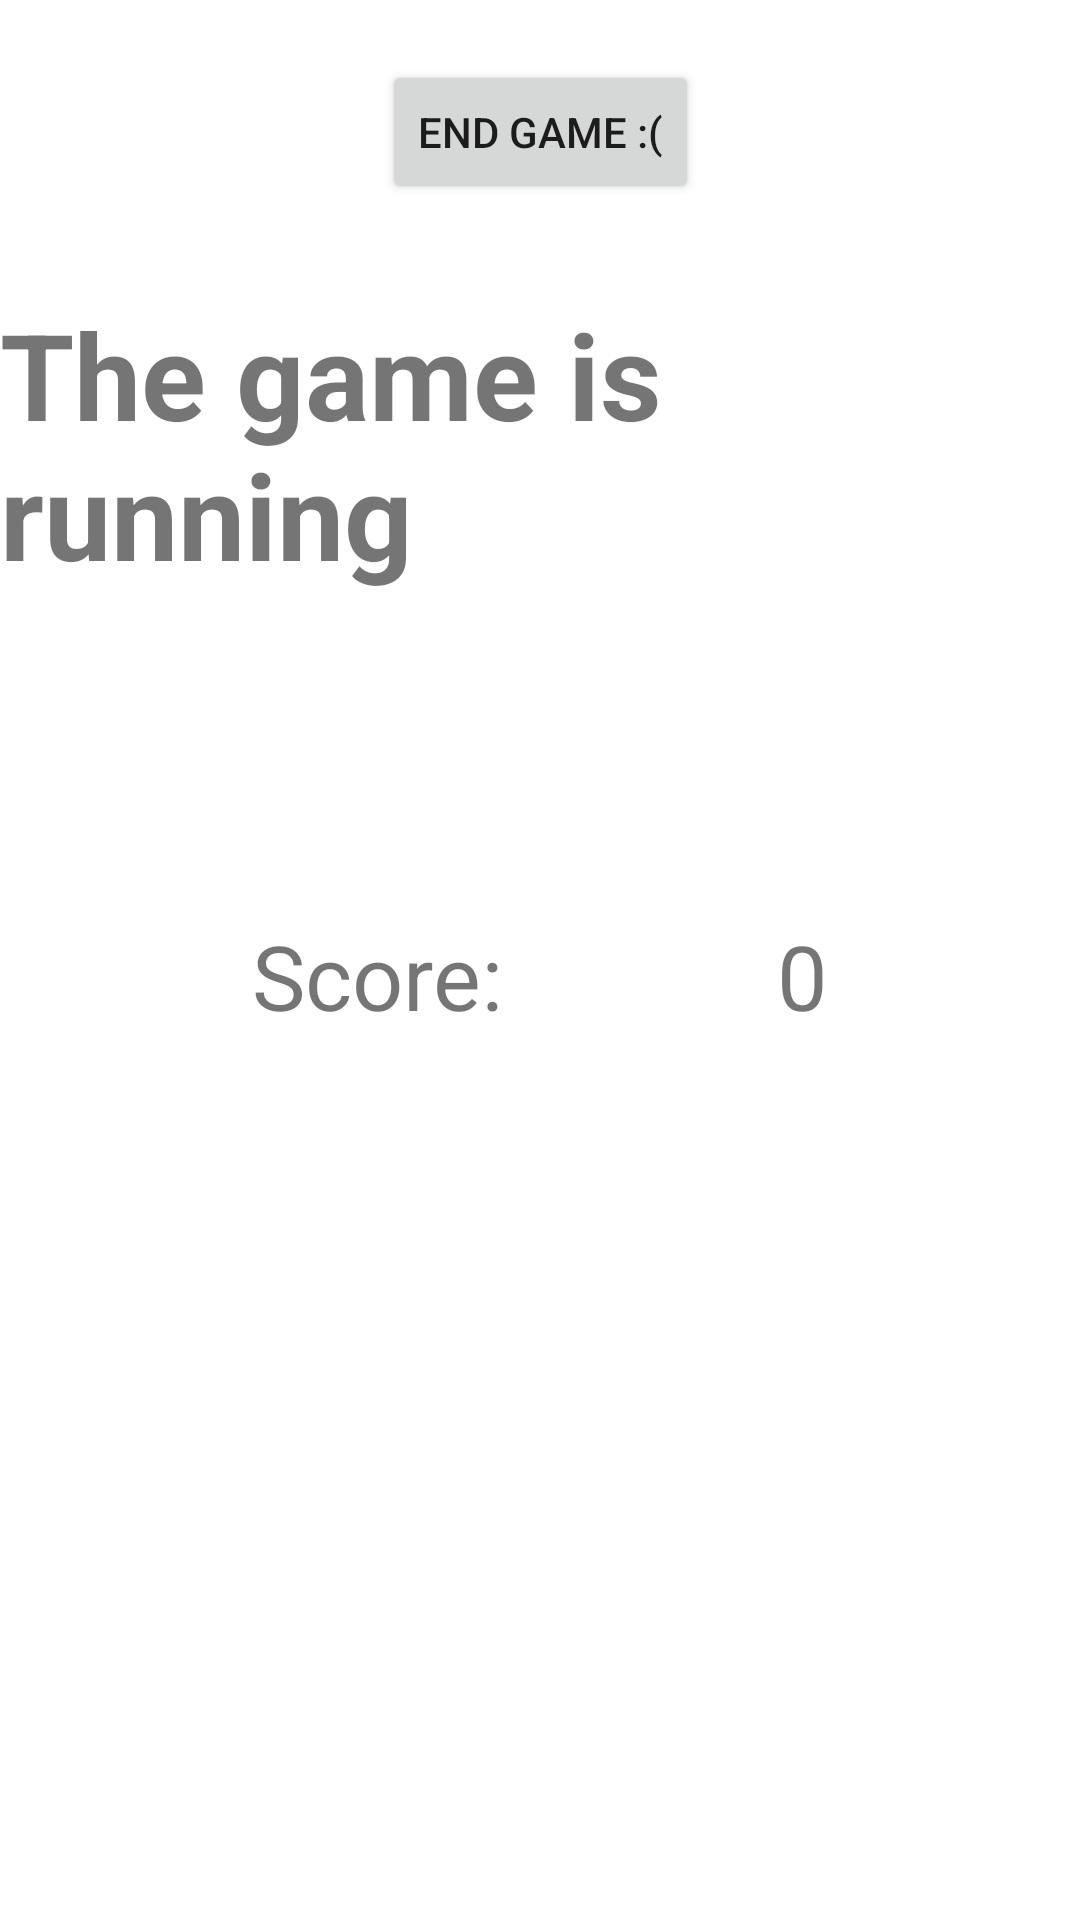

The Android layout XML behind this screen, and the referenced resources:
<!-- AndroidManifest.xml: application theme Theme.PlaywareTwo -->
<!-- res/layout/fragment_start_game_six.xml -->
<?xml version="1.0" encoding="utf-8"?>
<androidx.constraintlayout.widget.ConstraintLayout xmlns:android="http://schemas.android.com/apk/res/android"
    xmlns:app="http://schemas.android.com/apk/res-auto"
    xmlns:tools="http://schemas.android.com/tools"
    android:layout_width="match_parent"
    android:layout_height="match_parent"
    tools:context=".ChaseTheLight.StartChase">

    <TextView
        android:id="@+id/textGame"
        android:layout_width="wrap_content"
        android:layout_height="wrap_content"
        android:layout_marginTop="30dp"
        android:text="The game is running"
        android:textSize="40sp"

        android:textStyle="bold"
        app:layout_constraintEnd_toEndOf="parent"
        app:layout_constraintStart_toStartOf="parent"
        app:layout_constraintTop_toBottomOf="@+id/button_end" />

    <Button
        android:id="@+id/button_end"
        android:layout_width="wrap_content"
        android:layout_height="wrap_content"
        android:layout_marginTop="20dp"
        android:text="End game :("
        app:layout_constraintEnd_toEndOf="parent"
        app:layout_constraintStart_toStartOf="parent"
        app:layout_constraintTop_toTopOf="parent" />

    <LinearLayout
        android:id="@+id/game_type_container"
        android:layout_width="match_parent"
        android:layout_height="wrap_content"
        android:layout_margin="22dp"
        android:gravity="center"
        android:orientation="horizontal"

        app:layout_constraintBottom_toBottomOf="parent"
        app:layout_constraintEnd_toEndOf="parent"
        app:layout_constraintHorizontal_bias="1.0"
        app:layout_constraintStart_toStartOf="parent"
        app:layout_constraintTop_toBottomOf="@+id/textNumTiles">

    </LinearLayout>

    <TextView
        android:id="@+id/textNumTiles"
        android:layout_width="wrap_content"
        android:layout_height="wrap_content"
        android:layout_marginTop="40dp"
        android:text=""
        android:textSize="20sp"
        android:paddingBottom="40dp"
        app:layout_constraintEnd_toEndOf="parent"
        app:layout_constraintHorizontal_bias="0.498"
        app:layout_constraintStart_toStartOf="parent"
        app:layout_constraintTop_toBottomOf="@+id/textGame" />


    <TextView
        android:id="@+id/textView"
        android:layout_width="wrap_content"
        android:layout_height="wrap_content"

        android:text="Score: "
        android:textSize="30sp"


        app:layout_constraintEnd_toStartOf="@+id/textScore"
        app:layout_constraintHorizontal_bias="0.5"
        app:layout_constraintStart_toStartOf="parent"
        app:layout_constraintTop_toBottomOf="@+id/textNumTiles" />

    <TextView
        android:id="@+id/textScore"
        android:layout_width="wrap_content"
        android:layout_height="wrap_content"
        android:text="0"
        android:textSize="30sp"


        app:layout_constraintEnd_toEndOf="parent"
        app:layout_constraintHorizontal_bias="0.5"
        app:layout_constraintStart_toEndOf="@+id/textView"
        app:layout_constraintTop_toBottomOf="@+id/textNumTiles" />


</androidx.constraintlayout.widget.ConstraintLayout>
<!-- resources referenced by this layout -->
<resources>
  <style name="Theme.PlaywareTwo" parent="Theme.MaterialComponents.DayNight.DarkActionBar">
          
          <item name="colorPrimary">@color/buttons</item>
          <item name="colorPrimaryVariant">@color/TextColor1</item>
          <item name="colorOnPrimary">@color/background</item>
          
          <item name="colorSecondary">@color/teal_200</item>
          <item name="colorSecondaryVariant">@color/toolBar</item>
          <item name="colorOnSecondary">@color/black</item>
          
          <item name="android:statusBarColor" tools:targetApi="l">?attr/colorPrimaryVariant</item>
          
      </style>
  <color name="buttons">#009688</color>
  <color name="TextColor1">#013C3C</color>
  <color name="background">#CAFFD3</color>
  <color name="teal_200">#FF03DAC5</color>
  <color name="toolBar">#013C3C</color>
  <color name="black">#FF000000</color>
</resources>
